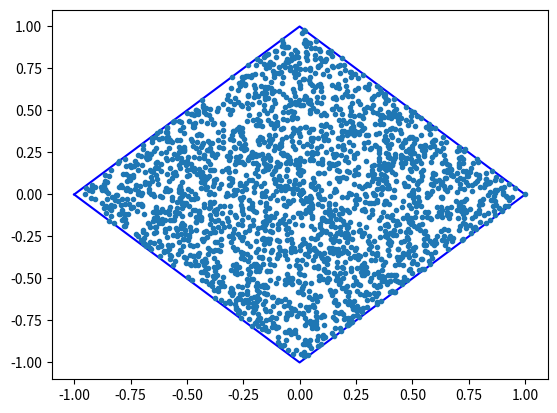

Source code (Python):
import numpy as np
import matplotlib.pyplot as plt

#사각형 안에 5000개의 점 찍기
n = 5000
X = np.zeros(n)
Y = np.zeros(n)
j=0 #카운트

#사각형 안의 점 찍기
while j < n:
    x = 2*np.random.rand() - 1 #(-1,1)
    y = 2*np.random.rand() - 1 #(-1,1)
    
    if (abs(x) + abs(y)) <= 1:
        X[j], Y[j] = x, y
    j = j + 1

##|x|+|y|<=1
Xk = [-1,0,1]
Yk1 = [0,1,0]
Yk2 = [0,-1,0]
plt.plot(Xk,Yk1,'b-')
plt.plot(Xk,Yk2,'b-')
plt.plot(X,Y,'.')
plt.show()